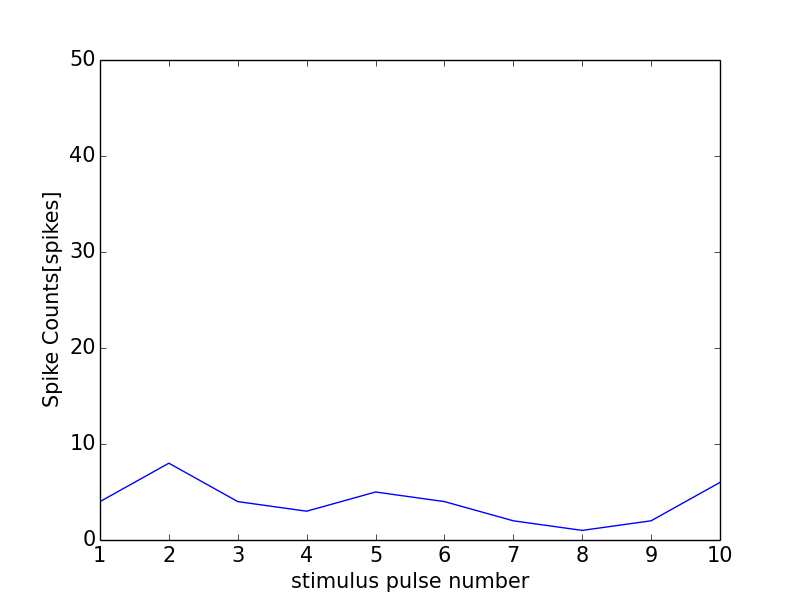

Values plotted in this chart, from the file beside it:
0, 0.0
0, 0
1, 4
2, 8
3, 4
4, 3
5, 5
6, 4
7, 2
8, 1
9, 2
10, 6
11, 0
